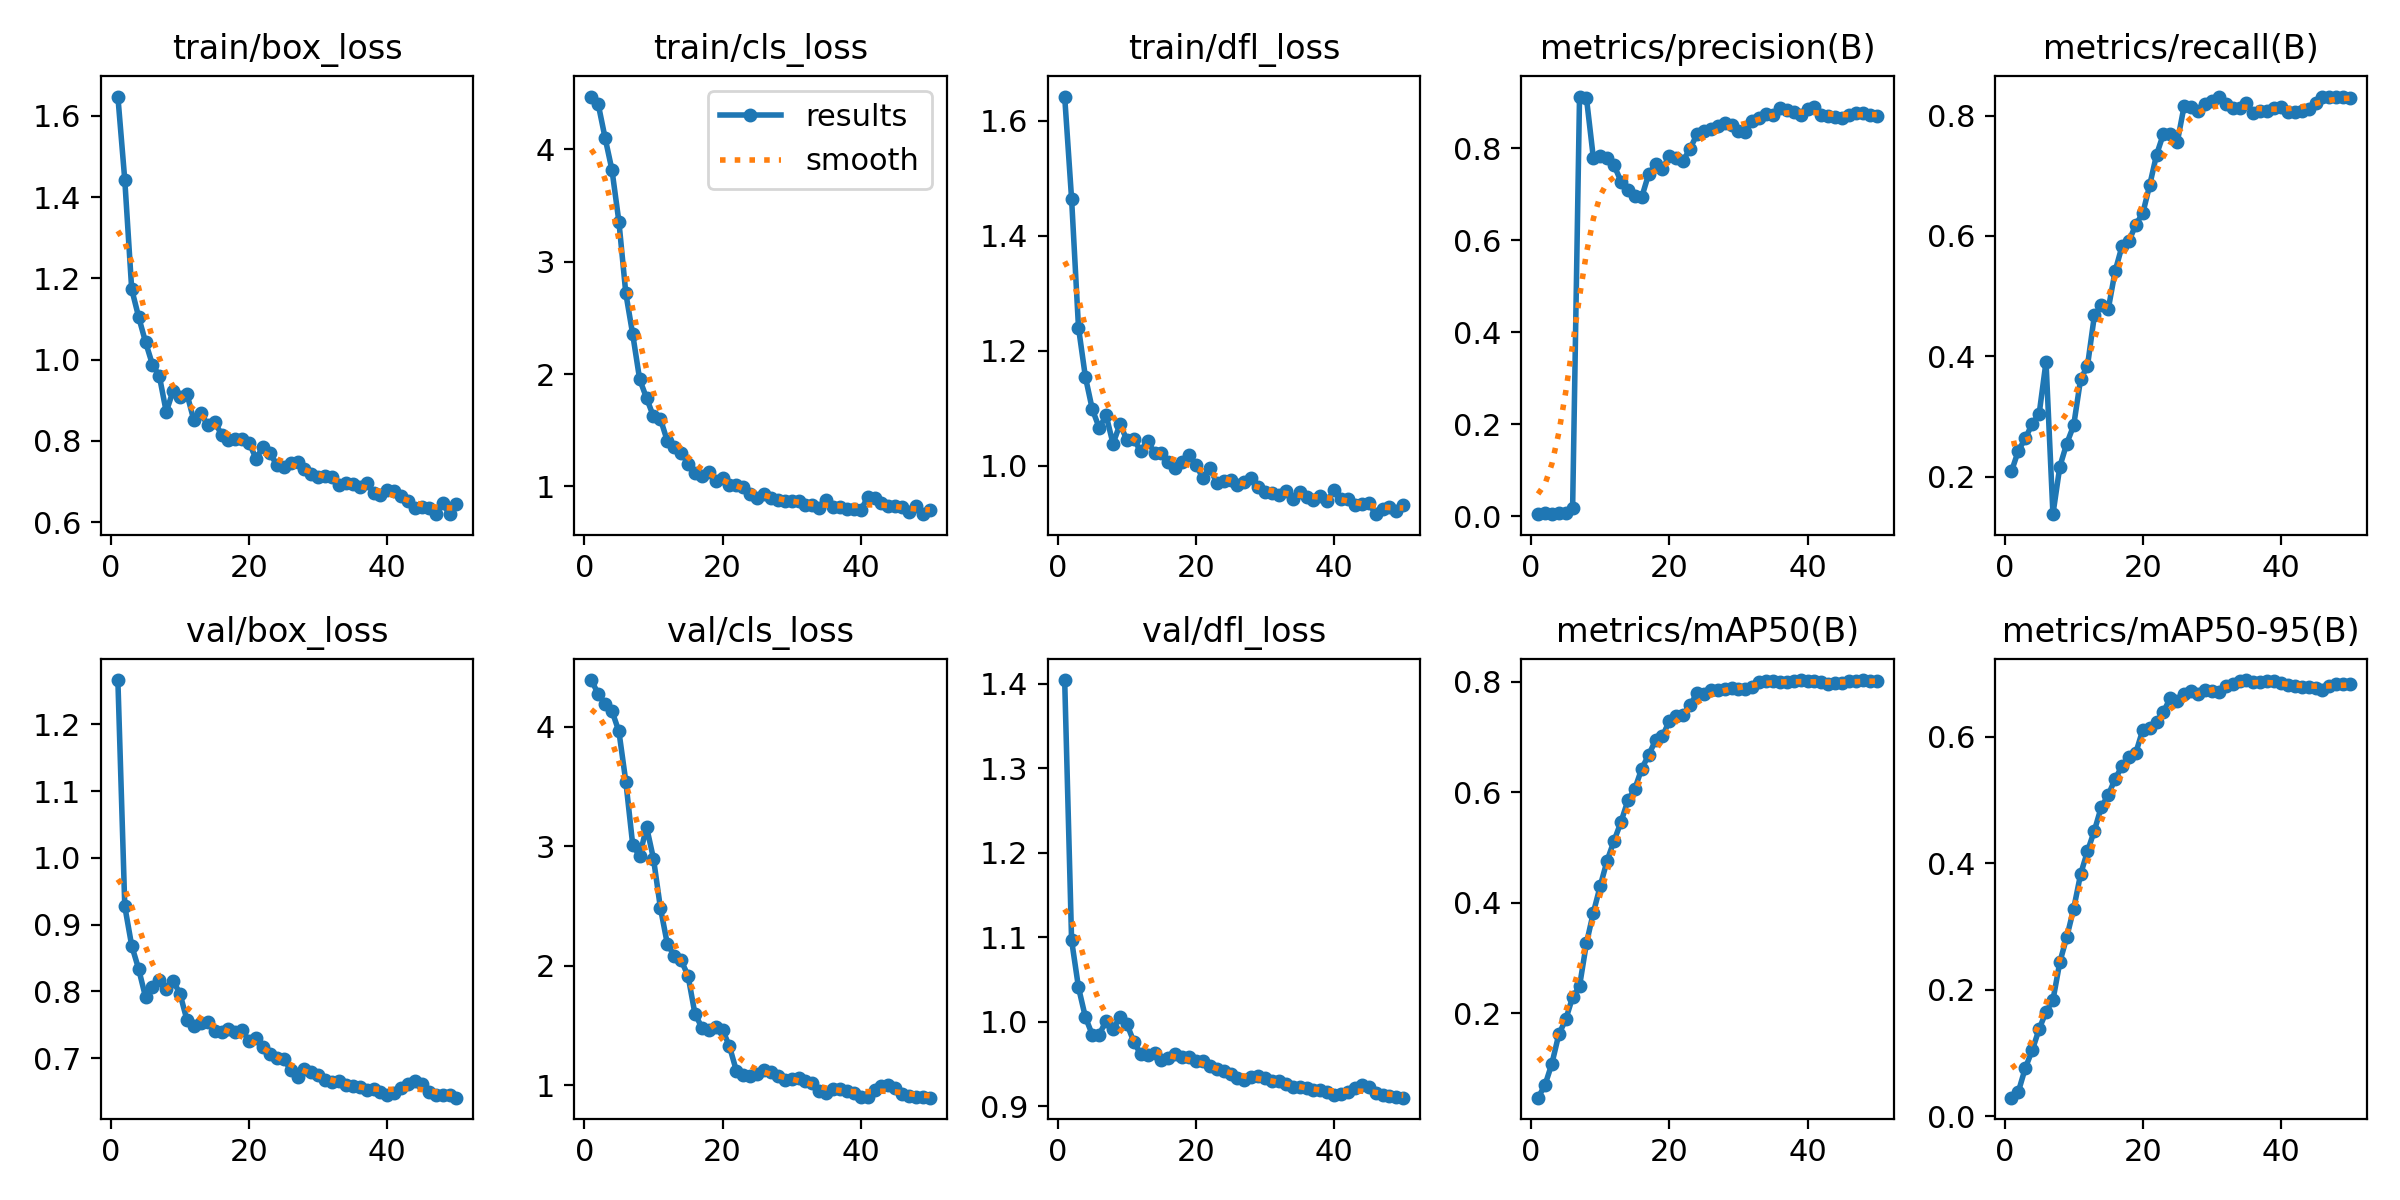

The data file committed next to this chart (first rows):
epoch, time, train/box_loss, train/cls_loss, train/dfl_loss, metrics/precision(B), metrics/recall(B), metrics/mAP50(B), metrics/mAP50-95(B), val/box_loss, val/cls_loss, val/dfl_loss, lr/pg0, lr/pg1, lr/pg2
1, 2.601, 1.647, 4.47, 1.642, 0.00442, 0.2088, 0.04683, 0.02935, 1.267, 4.392, 1.405, 3.125e-05, 3.125e-05, 3.125e-05
2, 3.823, 1.442, 4.404, 1.464, 0.00655, 0.2433, 0.06959, 0.03884, 0.9274, 4.277, 1.097, 6.73887e-05, 6.73887e-05, 6.73887e-05
3, 5.033, 1.173, 4.102, 1.241, 0.00582, 0.2635, 0.1085, 0.07615, 0.8684, 4.194, 1.041, 0.000102, 0.000102, 0.000102
4, 6.188, 1.105, 3.815, 1.155, 0.00665, 0.2879, 0.1614, 0.1041, 0.8337, 4.133, 1.005, 0.0001352, 0.0001352, 0.0001352
5, 7.428, 1.044, 3.356, 1.098, 0.00767, 0.304, 0.1884, 0.1377, 0.7915, 3.961, 0.9846, 0.0001669, 0.0001669, 0.0001669
6, 8.68, 0.988, 2.718, 1.066, 0.0182, 0.3908, 0.2289, 0.165, 0.8069, 3.542, 0.9849, 0.0001971, 0.0001971, 0.0001971
7, 9.914, 0.96, 2.353, 1.088, 0.9126, 0.1377, 0.2488, 0.1834, 0.8174, 3.012, 1.001, 0.0002258, 0.0002258, 0.0002258
8, 11.15, 0.8715, 1.954, 1.039, 0.9094, 0.2169, 0.3266, 0.2437, 0.8034, 2.919, 0.991, 0.000253, 0.000253, 0.000253
9, 12.38, 0.9238, 1.786, 1.073, 0.7791, 0.2551, 0.3818, 0.283, 0.816, 3.163, 1.006, 0.0002788, 0.0002788, 0.0002788
10, 13.69, 0.909, 1.623, 1.046, 0.784, 0.2851, 0.4304, 0.3278, 0.7957, 2.897, 0.9974, 0.000303, 0.000303, 0.000303
11, 14.93, 0.9153, 1.602, 1.047, 0.7786, 0.3617, 0.4762, 0.3824, 0.7569, 2.487, 0.9765, 0.0003258, 0.0003258, 0.0003258
12, 16.12, 0.8507, 1.406, 1.026, 0.7631, 0.3842, 0.512, 0.4187, 0.7485, 2.185, 0.9615, 0.0003471, 0.0003471, 0.0003471
13, 17.29, 0.869, 1.349, 1.044, 0.7278, 0.468, 0.546, 0.4514, 0.7523, 2.085, 0.961, 0.0003669, 0.0003669, 0.0003669
14, 18.43, 0.8384, 1.301, 1.022, 0.7083, 0.4848, 0.5851, 0.4888, 0.7542, 2.047, 0.9635, 0.0003852, 0.0003852, 0.0003852
15, 19.6, 0.8478, 1.203, 1.022, 0.6969, 0.478, 0.6058, 0.5073, 0.7403, 1.917, 0.9551, 0.0004021, 0.0004021, 0.0004021
16, 20.74, 0.8156, 1.117, 1.007, 0.6938, 0.5415, 0.6426, 0.5333, 0.7388, 1.599, 0.9572, 0.0004174, 0.0004174, 0.0004174
17, 21.87, 0.8036, 1.095, 0.9962, 0.7438, 0.5832, 0.6673, 0.5532, 0.7428, 1.483, 0.9618, 0.000427, 0.000427, 0.000427
18, 23, 0.8038, 1.13, 1.006, 0.7649, 0.5915, 0.6938, 0.5684, 0.7397, 1.466, 0.9584, 0.0004146, 0.0004146, 0.0004146
19, 24.17, 0.8045, 1.044, 1.019, 0.7551, 0.619, 0.7012, 0.5746, 0.7421, 1.486, 0.958, 0.0004022, 0.0004022, 0.0004022
20, 25.32, 0.7954, 1.076, 1.002, 0.7841, 0.6375, 0.7291, 0.6105, 0.7251, 1.464, 0.9534, 0.0003899, 0.0003899, 0.0003899
21, 26.47, 0.7561, 1.014, 0.9786, 0.778, 0.6844, 0.7371, 0.6138, 0.7293, 1.325, 0.9531, 0.0003775, 0.0003775, 0.0003775
22, 27.63, 0.7856, 1.016, 0.997, 0.7733, 0.7352, 0.7403, 0.6227, 0.7165, 1.121, 0.9479, 0.0003651, 0.0003651, 0.0003651
23, 28.76, 0.7714, 0.9967, 0.9706, 0.7994, 0.77, 0.7576, 0.6395, 0.7054, 1.082, 0.9441, 0.0003527, 0.0003527, 0.0003527
24, 29.93, 0.7401, 0.9357, 0.973, 0.8306, 0.7693, 0.7793, 0.6612, 0.6998, 1.08, 0.9414, 0.0003404, 0.0003404, 0.0003404
25, 31.06, 0.7348, 0.9, 0.9749, 0.8369, 0.7563, 0.7783, 0.656, 0.6982, 1.098, 0.9376, 0.000328, 0.000328, 0.000328
26, 32.21, 0.7453, 0.9298, 0.9673, 0.8418, 0.8167, 0.7842, 0.6678, 0.6825, 1.13, 0.933, 0.0003156, 0.0003156, 0.0003156
27, 33.36, 0.7477, 0.8938, 0.9716, 0.8495, 0.8149, 0.7858, 0.6722, 0.672, 1.114, 0.9307, 0.0003033, 0.0003033, 0.0003033
28, 34.52, 0.7299, 0.8821, 0.9788, 0.8542, 0.8079, 0.7872, 0.668, 0.6834, 1.077, 0.9343, 0.0002909, 0.0002909, 0.0002909
29, 35.7, 0.7189, 0.8681, 0.963, 0.8507, 0.8185, 0.7893, 0.6744, 0.6792, 1.046, 0.9356, 0.0002785, 0.0002785, 0.0002785
30, 36.9, 0.7109, 0.8688, 0.954, 0.8381, 0.8236, 0.7875, 0.6717, 0.6742, 1.056, 0.9334, 0.0002661, 0.0002661, 0.0002661
31, 38.13, 0.7136, 0.8728, 0.9524, 0.836, 0.8305, 0.7876, 0.6708, 0.6666, 1.062, 0.9302, 0.0002538, 0.0002538, 0.0002538
32, 39.38, 0.7104, 0.8371, 0.9492, 0.8587, 0.8186, 0.791, 0.6794, 0.6637, 1.035, 0.9299, 0.0002414, 0.0002414, 0.0002414
33, 40.63, 0.692, 0.8336, 0.9568, 0.867, 0.8129, 0.7995, 0.6828, 0.6658, 1.02, 0.9269, 0.000229, 0.000229, 0.000229
34, 41.85, 0.6958, 0.8098, 0.9419, 0.8739, 0.8134, 0.8008, 0.6881, 0.6597, 0.9536, 0.9224, 0.0002166, 0.0002166, 0.0002166
35, 43.1, 0.6942, 0.8778, 0.9553, 0.8731, 0.8209, 0.8022, 0.6894, 0.6578, 0.9331, 0.9225, 0.0002043, 0.0002043, 0.0002043
36, 44.31, 0.6858, 0.8144, 0.9468, 0.8872, 0.8045, 0.7999, 0.6864, 0.6559, 0.9688, 0.922, 0.0001919, 0.0001919, 0.0001919
37, 45.45, 0.6967, 0.817, 0.9408, 0.8837, 0.8078, 0.7993, 0.687, 0.6516, 0.9687, 0.9192, 0.0001795, 0.0001795, 0.0001795
38, 46.61, 0.6722, 0.7951, 0.948, 0.8794, 0.8084, 0.801, 0.6875, 0.6529, 0.9482, 0.9188, 0.0001671, 0.0001671, 0.0001671
39, 47.77, 0.6678, 0.7997, 0.9389, 0.8727, 0.8125, 0.803, 0.6886, 0.6496, 0.9331, 0.9166, 0.0001547, 0.0001547, 0.0001547
40, 48.94, 0.6797, 0.7887, 0.9582, 0.8865, 0.8144, 0.8005, 0.6853, 0.6452, 0.902, 0.9137, 0.0001424, 0.0001424, 0.0001424
41, 53.59, 0.6777, 0.9026, 0.942, 0.89, 0.8065, 0.8007, 0.6816, 0.6478, 0.9016, 0.9139, 0.00013, 0.00013, 0.00013
42, 54.8, 0.6642, 0.8945, 0.9427, 0.8731, 0.8059, 0.7987, 0.6801, 0.6545, 0.9594, 0.9172, 0.0001176, 0.0001176, 0.0001176
43, 55.97, 0.6526, 0.8507, 0.9327, 0.8699, 0.8084, 0.7965, 0.679, 0.6608, 0.9907, 0.9214, 0.0001052, 0.0001052, 0.0001052
44, 57.1, 0.6362, 0.8239, 0.9344, 0.868, 0.8109, 0.7974, 0.6777, 0.6657, 1.005, 0.9246, 9.2875e-05, 9.2875e-05, 9.2875e-05
45, 58.44, 0.6368, 0.822, 0.9362, 0.867, 0.8203, 0.7968, 0.6767, 0.6604, 0.9807, 0.9225, 8.05e-05, 8.05e-05, 8.05e-05
46, 60.13, 0.6342, 0.8133, 0.9162, 0.872, 0.8314, 0.801, 0.6741, 0.6488, 0.9261, 0.9157, 6.8125e-05, 6.8125e-05, 6.8125e-05
47, 61.77, 0.62, 0.7689, 0.9252, 0.8769, 0.8317, 0.8007, 0.6803, 0.6445, 0.9097, 0.9131, 5.575e-05, 5.575e-05, 5.575e-05
48, 63.78, 0.6465, 0.8282, 0.9284, 0.8773, 0.8308, 0.8023, 0.6833, 0.6445, 0.904, 0.912, 4.3375e-05, 4.3375e-05, 4.3375e-05
49, 65.5, 0.6199, 0.7531, 0.9216, 0.8732, 0.8306, 0.8018, 0.6825, 0.6438, 0.9027, 0.9113, 3.1e-05, 3.1e-05, 3.1e-05
50, 67.22, 0.6459, 0.7918, 0.932, 0.8708, 0.8293, 0.8009, 0.6836, 0.6405, 0.8959, 0.9101, 1.8625e-05, 1.8625e-05, 1.8625e-05
